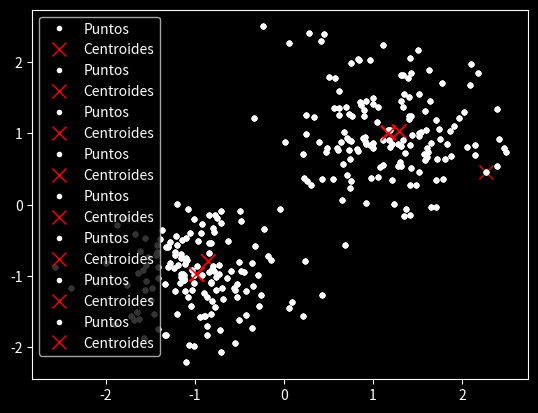

Here is the Python script that generated this plot:

import numpy as np
import matplotlib.pyplot as plt


def kmeanR1():
 

    plt.style.use('dark_background')

    # Make data

    x1 = np.random.standard_normal(50) * 0.6 + np.ones(50)

    x2 = np.random.standard_normal(50) * 0.5 - np.ones(50)

    X = np.concatenate((x1, x2), axis=0)



    num_clusters = 2

    # Inicializar los centroides de forma aleatoria
    centroids = X[np.random.choice(len(X), num_clusters, replace=False)]

    # Criterio de parada
    max_iterations = 150
    tolerance = 1e-4

    # Inicializar array old_centroids que iniciara en 0

    old_centroids = np.zeros_like(centroids)

    for _ in range(max_iterations):

        distances = np.abs(X[:, np.newaxis] - centroids)

        clusters = np.argmin(distances, axis=1)

        # Actualizar los centroides
        old_centroids = centroids.copy()

        for i in range(num_clusters):
            centroids[i] = np.mean(X[clusters == i])

            plt.plot(X, np.zeros_like(X), 'w.', markersize=8, label='dataPoints')
            plt.plot(centroids, np.zeros_like(centroids), 'rx', markersize=17, label='Centroides')
            plt.legend()
            plt.show()

            # Verificar la convergencia

        if np.mean(np.abs(centroids - old_centroids)) <= tolerance:
            centro1 = centroids[0]
            centro2 = centroids[1]
            break



def kmeanR1K3(n):
  

    plt.style.use('dark_background')

    # Make data

    x1 = np.random.standard_normal(n) * 0.6 + np.ones(n)

    x2 = np.random.standard_normal(n) * 0.5 - np.ones(n)

    x3 = np.random.standard_normal(n) * 0.4 + np.ones(n) * 2.5

    X = np.concatenate((x1, x2, x3), axis=0)

    num_clusters = 3

    # Inicializar los centroides de forma aleatoria
    centroids = X[np.random.choice(len(X), num_clusters, replace=False)]

    # Criterio de parada
    max_iterations = 250
    tolerance = 1e-4

    # Inicializar array old_centroids que iniciara en 0

    old_centroids = np.zeros_like(centroids)

    for _ in range(max_iterations):

        distances = np.abs(X[:, np.newaxis] - centroids)

        clusters = np.argmin(distances, axis=1)

        # Actualizar los centroides
        old_centroids = centroids.copy()

        for i in range(num_clusters):
            centroids[i] = np.mean(X[clusters == i])

            plt.plot(X, np.zeros_like(X), 'w.', markersize=8, label='dataPoints')
            plt.plot(centroids, np.zeros_like(centroids), 'rx', markersize=17, label='Centroides')
            plt.legend()
            plt.show()

            # Verificar la convergencia

        if np.mean(np.abs(centroids - old_centroids)) <= tolerance:
            centro1 = centroids[0]
            centro2 = centroids[1]
            centro3 = centroids[2]
            break
            


def kmeanR2():
    # Definimos variables
    plt.style.use('dark_background')

    x1 = np.random.standard_normal((150, 2)) * 0.6 + np.ones((150, 2))

    x2 = np.random.standard_normal((150, 2)) * 0.5 - np.ones((150, 2))
    X = np.concatenate((x1, x2), axis=0)

    num_clusters = 2
    centroids = X[np.random.choice(len(X), num_clusters, replace=False)]
    max_range = 150
    tolerance = 1e-4

    old_centroids = np.zeros_like(centroids)

    for _ in range(max_range):
        distances = np.linalg.norm(X[:, np.newaxis, :] - centroids, axis=2)

        clusters = np.argmin(distances, axis=1)

        old_centroids = np.copy(centroids)
        for i in range(num_clusters):
            centroids[i] = X[clusters == i].mean(axis=0)
            plt.plot(X[:, 0], X[:, 1], 'w.', label='Puntos')
            plt.plot(centroids[:, 0], centroids[:, 1], 'rx', markersize=10, label='Centroides')
            plt.legend()
            plt.show()
            # Verificar la convergencia
        if np.linalg.norm(centroids - old_centroids) < tolerance:
            centro1 = centroids[0]
            centro2 = centroids[1]
            break


kmeanR2()
